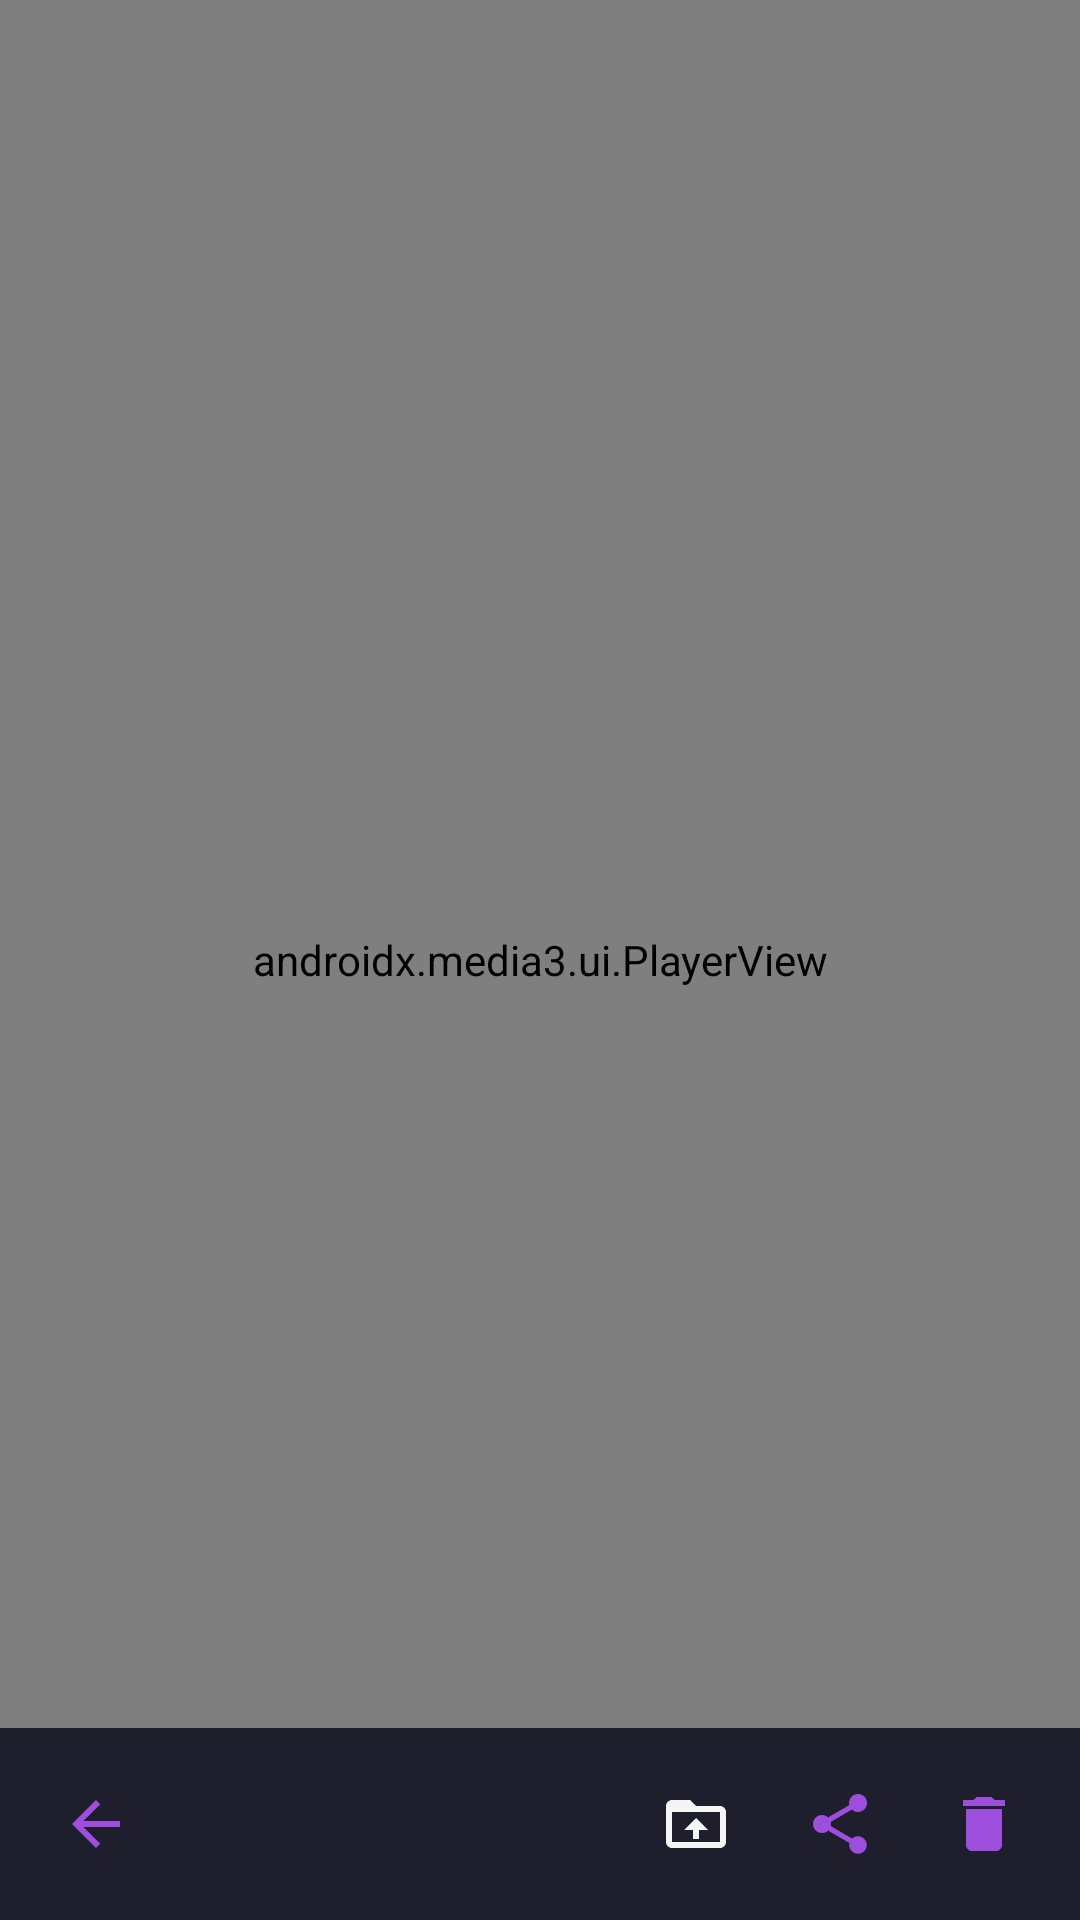

Write the Android layout XML for this screen, with the resource values it uses.
<!-- AndroidManifest.xml: activity theme Theme.FstlyGallery -->
<!-- res/layout/activity_video_detail.xml -->
<?xml version="1.0" encoding="utf-8"?>
<FrameLayout xmlns:android="http://schemas.android.com/apk/res/android"
    android:layout_width="match_parent"
    android:layout_height="match_parent"
    android:background="#000000">

    <androidx.media3.ui.PlayerView
        android:id="@+id/playerView"
        android:layout_width="match_parent"
        android:layout_height="match_parent"
        android:keepScreenOn="true" />

    <LinearLayout
        android:id="@+id/topBar"
        android:layout_width="match_parent"
        android:layout_height="wrap_content"
        android:layout_gravity="bottom"
        android:background="#D90D0D1F"
        android:gravity="center_vertical"
        android:orientation="horizontal"
        android:padding="8dp">

        <ImageButton
            android:id="@+id/closeButton"
            android:layout_width="48dp"
            android:layout_height="48dp"
            android:background="?attr/selectableItemBackgroundBorderless"
            android:contentDescription="@string/atras"
            android:src="@drawable/ic_arrow_back" />

        <TextView
            android:id="@+id/videoName"
            android:layout_width="0dp"
            android:layout_height="wrap_content"
            android:layout_weight="1"
            android:ellipsize="end"
            android:gravity="center"
            android:maxLines="1"
            android:textColor="@color/fstly_primary"
            android:textSize="16sp"
            android:textStyle="bold" />

        <ImageButton
            android:id="@+id/vaultButton"
            android:layout_width="48dp"
            android:layout_height="48dp"
            android:background="?attr/selectableItemBackgroundBorderless"
            android:contentDescription="@string/mover_a_boveda"
            android:src="@drawable/ic_move_vault" />

        <ImageButton
            android:id="@+id/shareButton"
            android:layout_width="48dp"
            android:layout_height="48dp"
            android:background="?attr/selectableItemBackgroundBorderless"
            android:contentDescription="@string/compartir"
            android:src="@drawable/ic_share" />

        <ImageButton
            android:id="@+id/deleteButton"
            android:layout_width="48dp"
            android:layout_height="48dp"
            android:background="?attr/selectableItemBackgroundBorderless"
            android:contentDescription="@string/borrar"
            android:src="@drawable/ic_delete" />

    </LinearLayout>

</FrameLayout>
<!-- resources referenced by this layout -->
<resources>
  <color name="fstly_primary">#9D4EDD</color>
  <!-- drawable ic_arrow_back (drawable) -->
  <?xml version="1.0" encoding="utf-8"?>
  <vector xmlns:android="http://schemas.android.com/apk/res/android"
      android:width="24dp"
      android:height="24dp"
      android:viewportWidth="24"
      android:viewportHeight="24"
      android:tint="@color/fstly_primary">
      <path
          android:fillColor="@android:color/white"
          android:pathData="M20,11H7.83l5.59,-5.59L12,4l-8,8 8,8 1.41,-1.41L7.83,13H20v-2z" />
  </vector>
  <!-- drawable ic_delete (drawable) -->
  <?xml version="1.0" encoding="utf-8"?>
  <vector xmlns:android="http://schemas.android.com/apk/res/android"
      android:width="24dp"
      android:height="24dp"
      android:viewportWidth="24"
      android:viewportHeight="24"
      android:tint="@color/fstly_primary">
      <path
          android:fillColor="@android:color/white"
          android:pathData="M6,19c0,1.1 0.9,2 2,2h8c1.1,0 2,-0.9 2,-2V7H6v12zM19,4h-3.5l-1,-1h-5l-1,1H5v2h14V4z" />
  </vector>
  <!-- drawable ic_move_vault (drawable) -->
  <?xml version="1.0" encoding="utf-8"?>
  <vector xmlns:android="http://schemas.android.com/apk/res/android"
      android:width="24dp"
      android:height="24dp"
      android:viewportWidth="24"
      android:viewportHeight="24"
      android:tint="@color/fstly_text">
      <path
          android:fillColor="@android:color/white"
          android:pathData="M20,6h-8l-2,-2H4c-1.1,0 -2,0.9 -2,2v12c0,1.1 0.9,2 2,2h16c1.1,0 2,-0.9 2,-2V8c0,-1.1 -0.9,-2 -2,-2zM20,18H4V8h16v10zM12,10l-4,4h3v3h2v-3h3l-4,-4z" />
  </vector>
  <!-- drawable ic_share (drawable) -->
  <?xml version="1.0" encoding="utf-8"?>
  <vector xmlns:android="http://schemas.android.com/apk/res/android"
      android:width="24dp"
      android:height="24dp"
      android:viewportWidth="24"
      android:viewportHeight="24"
      android:tint="@color/fstly_primary">
      <path
          android:fillColor="@android:color/white"
          android:pathData="M18,16.08c-0.76,0 -1.44,0.3 -1.96,0.77L8.91,12.7c0.05,-0.23 0.09,-0.46 0.09,-0.7s-0.04,-0.47 -0.09,-0.7l7.05,-4.11c0.54,0.5 1.25,0.81 2.04,0.81 1.66,0 3,-1.34 3,-3s-1.34,-3 -3,-3 -3,1.34 -3,3c0,0.24 0.04,0.47 0.09,0.7L8.04,9.81C7.5,9.31 6.79,9 6,9c-1.66,0 -3,1.34 -3,3s1.34,3 3,3c0.79,0 1.5,-0.31 2.04,-0.81l7.12,4.16c-0.05,0.21 -0.08,0.43 -0.08,0.65 0,1.61 1.31,2.92 2.92,2.92s2.92,-1.31 2.92,-2.92 -1.31,-2.92 -2.92,-2.92z" />
  </vector>
  <string name="atras">Atrás</string>
  <string name="borrar">Borrar</string>
  <string name="compartir">Compartir</string>
  <string name="mover_a_boveda">Mover a Bóveda</string>
  <style name="Theme.FstlyGallery" parent="Theme.Material3.Dark.NoActionBar">
          <item name="colorPrimary">@color/fstly_primary</item>
          <item name="colorSecondary">@color/fstly_secondary</item>
          <item name="android:colorBackground">@color/fstly_bg_deep</item>
          <item name="colorSurface">@color/fstly_surface</item>
          <item name="android:textColorPrimary">@color/fstly_text</item>
          <item name="android:statusBarColor">@color/fstly_bg_deep</item>
          <item name="android:navigationBarColor">@color/fstly_bg_deep</item>
          <item name="android:windowAnimationStyle">@style/FstlyWindowAnimation</item>
      </style>
  <color name="fstly_text">#F5F5F5</color>
  <color name="fstly_secondary">#7B2FBE</color>
  <color name="fstly_bg_deep">#0D0D1F</color>
  <color name="fstly_surface">#1A1A2E</color>
  <style name="FstlyWindowAnimation" parent="@android:style/Animation.Activity">
          <item name="android:activityOpenEnterAnimation">@anim/fstly_fade_in</item>
          <item name="android:activityOpenExitAnimation">@anim/fstly_fade_out</item>
          <item name="android:activityCloseEnterAnimation">@anim/fstly_fade_in</item>
          <item name="android:activityCloseExitAnimation">@anim/fstly_fade_out</item>
      </style>
</resources>
